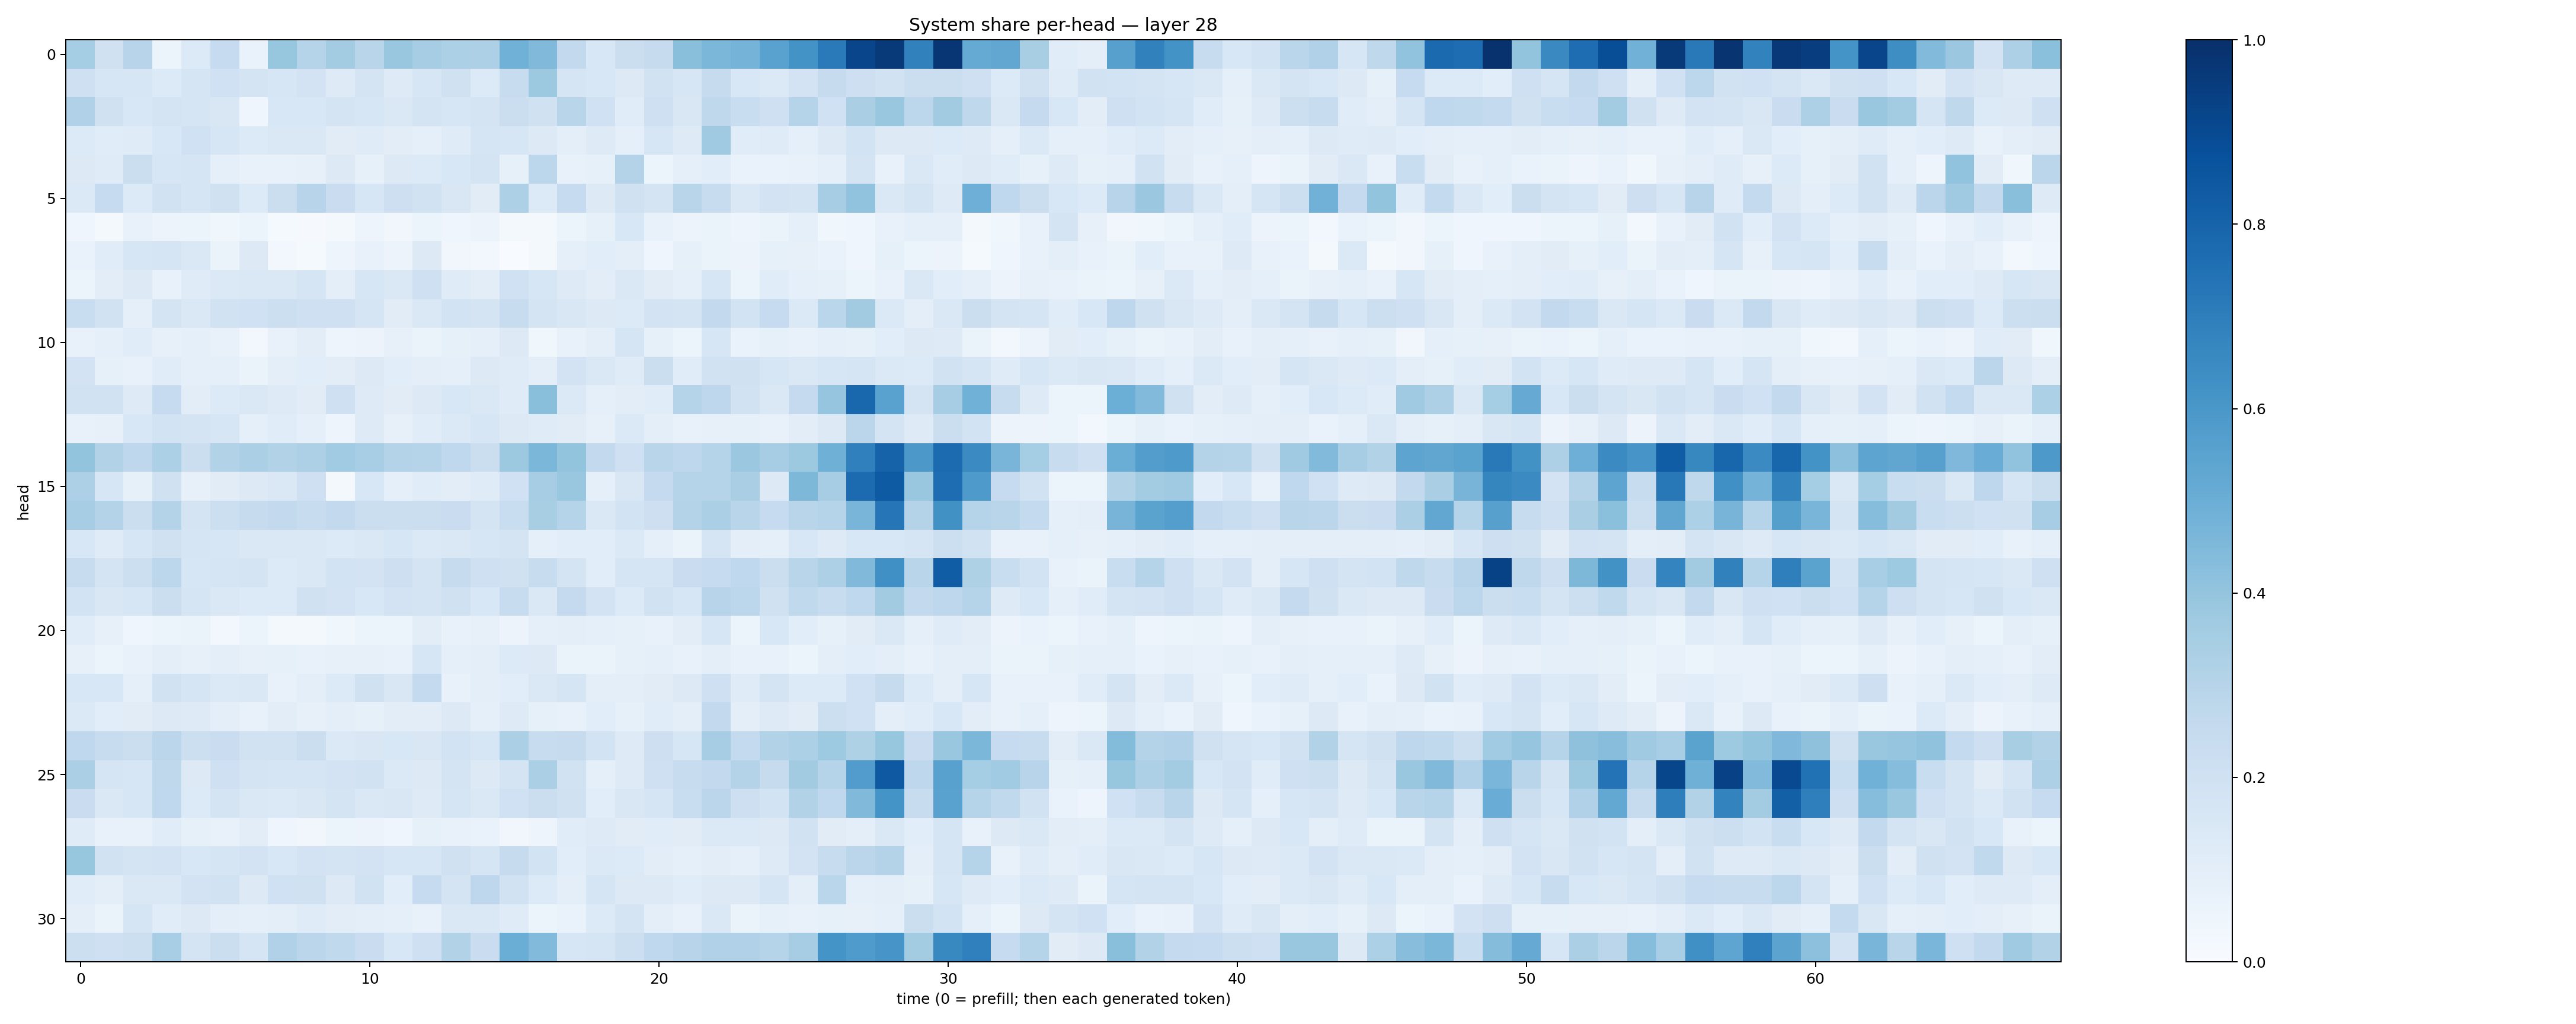

Data behind this chart, as committed beside it:
0.3531831, 0.19534378, 0.29679883, 0.058914535, 0.13390549, 0.2472661, 0.06961263, 0.39344797, 0.30295157, 0.3561963, 0.28930122, 0.39035678, 0.3499331, 0.33037156, 0.32489154, 0.48502496, 0.4461112, 0.25906295, 0.1559143, 0.22066335, 0.24323119, 0.4222201, 0.45714828, 0.47653466
0.2067, 0.1565, 0.1609, 0.1345, 0.1692, 0.1994, 0.1754, 0.1641, 0.1824, 0.1217, 0.173, 0.1235, 0.1567, 0.1957, 0.136, 0.2402, 0.3788, 0.1706, 0.1545, 0.1285, 0.19, 0.1572, 0.2449, 0.1529
0.3167, 0.1982, 0.1549, 0.1781, 0.1645, 0.1503, 0.04383, 0.153, 0.1527, 0.1765, 0.1582, 0.146, 0.179, 0.1604, 0.1793, 0.2192, 0.1988, 0.2917, 0.201, 0.1152, 0.2102, 0.1515, 0.2728, 0.2334
0.1343, 0.116, 0.1172, 0.1538, 0.2012, 0.1613, 0.1335, 0.1461, 0.1453, 0.1119, 0.1176, 0.1044, 0.08891, 0.1186, 0.1657, 0.1639, 0.1254, 0.1006, 0.1216, 0.08936, 0.1616, 0.1211, 0.3707, 0.1135
0.1302, 0.1188, 0.2225, 0.1637, 0.1699, 0.08827, 0.07313, 0.07521, 0.08176, 0.1319, 0.08415, 0.1325, 0.1342, 0.1544, 0.1764, 0.08259, 0.2779, 0.07115, 0.0823, 0.3061, 0.05303, 0.0865, 0.1074, 0.06679
0.1368, 0.2496, 0.1364, 0.1907, 0.1712, 0.1971, 0.1329, 0.2257, 0.2936, 0.227, 0.1621, 0.2134, 0.1924, 0.1523, 0.1118, 0.3266, 0.1358, 0.2475, 0.1294, 0.1965, 0.1786, 0.29, 0.2365, 0.1425
0.03941, 0.02284, 0.0771, 0.05474, 0.06023, 0.03898, 0.06065, 0.01307, 0.009778, 0.02018, 0.04688, 0.03391, 0.06036, 0.04348, 0.05534, 0.01808, 0.02145, 0.05347, 0.08306, 0.1548, 0.07303, 0.05795, 0.06395, 0.04842
0.06667, 0.1135, 0.1582, 0.1652, 0.1447, 0.06525, 0.1286, 0.02587, 0.0138, 0.04889, 0.07443, 0.05704, 0.1309, 0.0351, 0.02917, 0.002877, 0.01776, 0.09292, 0.1092, 0.09967, 0.04497, 0.08462, 0.0631, 0.05496
0.05964, 0.1017, 0.1297, 0.07286, 0.1185, 0.1381, 0.1446, 0.1413, 0.168, 0.1001, 0.1583, 0.1436, 0.2075, 0.1187, 0.1034, 0.2018, 0.1579, 0.1238, 0.1046, 0.1409, 0.1128, 0.09067, 0.1579, 0.05441
0.2312, 0.1945, 0.0916, 0.1722, 0.1466, 0.1894, 0.2013, 0.2159, 0.2054, 0.21, 0.1663, 0.1127, 0.1466, 0.1847, 0.1765, 0.2361, 0.1744, 0.1515, 0.1287, 0.135, 0.1824, 0.1775, 0.2608, 0.1858
0.07757, 0.09322, 0.1159, 0.08186, 0.09333, 0.07122, 0.02846, 0.07217, 0.1043, 0.04827, 0.05645, 0.07827, 0.06428, 0.0821, 0.086, 0.1277, 0.03823, 0.07745, 0.09452, 0.1677, 0.08376, 0.06175, 0.163, 0.07024
0.1828, 0.08232, 0.07465, 0.1145, 0.09053, 0.09344, 0.06418, 0.09926, 0.1066, 0.1037, 0.1282, 0.1083, 0.09417, 0.09201, 0.1253, 0.1199, 0.09756, 0.1806, 0.1434, 0.1179, 0.2206, 0.1166, 0.193, 0.1986
0.1909, 0.1904, 0.1238, 0.2482, 0.1019, 0.1349, 0.1456, 0.1235, 0.1101, 0.2088, 0.1241, 0.1097, 0.1282, 0.1526, 0.1459, 0.1205, 0.4219, 0.1402, 0.08802, 0.1052, 0.1137, 0.3007, 0.2757, 0.1948
0.07298, 0.07984, 0.156, 0.1845, 0.1765, 0.1584, 0.09243, 0.1163, 0.08819, 0.04994, 0.1222, 0.07941, 0.1149, 0.1388, 0.1567, 0.1314, 0.1209, 0.1111, 0.08121, 0.1383, 0.09459, 0.07154, 0.0807, 0.08501
0.4006, 0.3115, 0.2749, 0.3301, 0.2196, 0.3122, 0.3334, 0.3156, 0.3272, 0.3651, 0.3449, 0.3049, 0.2994, 0.269, 0.2256, 0.3774, 0.4574, 0.3986, 0.2603, 0.2097, 0.2897, 0.2767, 0.3016, 0.3824
0.3278, 0.1588, 0.08505, 0.1981, 0.08012, 0.1096, 0.1284, 0.1425, 0.2058, 0.02031, 0.1529, 0.08868, 0.1161, 0.1052, 0.1191, 0.2007, 0.3481, 0.3851, 0.09197, 0.1493, 0.2513, 0.3023, 0.3027, 0.3394
0.3511, 0.307, 0.222, 0.305, 0.1767, 0.2176, 0.2425, 0.2582, 0.2388, 0.2602, 0.2208, 0.2215, 0.2218, 0.2272, 0.1727, 0.2307, 0.3412, 0.3014, 0.1439, 0.1856, 0.2113, 0.3084, 0.3354, 0.2898
0.1537, 0.1199, 0.1565, 0.1991, 0.1689, 0.1618, 0.1458, 0.1472, 0.1475, 0.1328, 0.1464, 0.1627, 0.1402, 0.1447, 0.1591, 0.1789, 0.09084, 0.1072, 0.1069, 0.137, 0.08621, 0.06427, 0.1682, 0.09959
0.2371, 0.1782, 0.217, 0.2776, 0.1618, 0.1706, 0.1792, 0.1364, 0.1423, 0.1841, 0.1824, 0.2133, 0.1733, 0.2452, 0.2058, 0.1959, 0.242, 0.1765, 0.1084, 0.169, 0.1647, 0.2302, 0.2492, 0.2674
0.1868, 0.1493, 0.1574, 0.2195, 0.1669, 0.1439, 0.1347, 0.1361, 0.1976, 0.1808, 0.1529, 0.1802, 0.1795, 0.1962, 0.1553, 0.2401, 0.1476, 0.2531, 0.1829, 0.1331, 0.1881, 0.1598, 0.2937, 0.28
0.115, 0.0803, 0.04529, 0.06104, 0.06536, 0.02502, 0.05195, 0.01579, 0.01601, 0.03884, 0.05434, 0.05233, 0.1052, 0.0745, 0.07908, 0.05472, 0.08728, 0.09444, 0.0923, 0.08465, 0.07147, 0.1029, 0.1584, 0.06189
0.08041, 0.06041, 0.07388, 0.0938, 0.0796, 0.09378, 0.0801, 0.084, 0.07301, 0.08131, 0.08052, 0.07545, 0.1628, 0.08717, 0.095, 0.1338, 0.131, 0.06608, 0.06412, 0.08468, 0.08652, 0.0747, 0.09849, 0.07328
0.1562, 0.1528, 0.09266, 0.1878, 0.1685, 0.1402, 0.1463, 0.07714, 0.0945, 0.1333, 0.196, 0.1485, 0.2566, 0.0768, 0.1012, 0.1082, 0.1427, 0.1717, 0.1005, 0.09642, 0.1119, 0.1261, 0.2075, 0.1204
0.1367, 0.1074, 0.1118, 0.1266, 0.1246, 0.09793, 0.07716, 0.1018, 0.08125, 0.09505, 0.08263, 0.1033, 0.1034, 0.1297, 0.08816, 0.1248, 0.08389, 0.07539, 0.108, 0.08507, 0.1135, 0.09646, 0.2605, 0.09701
0.2668, 0.2408, 0.2255, 0.2849, 0.216, 0.2283, 0.1899, 0.1876, 0.2243, 0.138, 0.1512, 0.1535, 0.1499, 0.1848, 0.1576, 0.3322, 0.2368, 0.2431, 0.1854, 0.1216, 0.2126, 0.1598, 0.3511, 0.256
0.3326, 0.1678, 0.1636, 0.2727, 0.1311, 0.2109, 0.1781, 0.1697, 0.1669, 0.1802, 0.1887, 0.1388, 0.1267, 0.176, 0.1326, 0.1782, 0.3326, 0.1933, 0.08785, 0.1225, 0.2108, 0.2396, 0.2597, 0.3051
0.2303, 0.1447, 0.1577, 0.2678, 0.1363, 0.1786, 0.1443, 0.14, 0.1484, 0.1743, 0.1442, 0.15, 0.1237, 0.166, 0.145, 0.2007, 0.2249, 0.1969, 0.1056, 0.1508, 0.171, 0.2332, 0.2846, 0.2145
0.1176, 0.07103, 0.07756, 0.1171, 0.08434, 0.07355, 0.1035, 0.04514, 0.03137, 0.05425, 0.05806, 0.04505, 0.08333, 0.07535, 0.07004, 0.03272, 0.04894, 0.116, 0.122, 0.11, 0.1155, 0.1109, 0.1391, 0.1378
0.3911, 0.1901, 0.1765, 0.1828, 0.1561, 0.1699, 0.1806, 0.1561, 0.1833, 0.1727, 0.1801, 0.1572, 0.1594, 0.1979, 0.1677, 0.2456, 0.1848, 0.1071, 0.1398, 0.1355, 0.1036, 0.09009, 0.1048, 0.08752
0.1169, 0.09434, 0.1446, 0.1473, 0.1825, 0.188, 0.1302, 0.2029, 0.1961, 0.129, 0.1888, 0.1073, 0.2479, 0.1793, 0.2753, 0.1928, 0.1364, 0.09872, 0.1684, 0.1303, 0.1267, 0.1138, 0.1317, 0.1264
0.09565, 0.06362, 0.1676, 0.1157, 0.1304, 0.09971, 0.0891, 0.09481, 0.1209, 0.102, 0.1002, 0.09058, 0.07773, 0.1432, 0.147, 0.1173, 0.06226, 0.06659, 0.1332, 0.1778, 0.09624, 0.0718, 0.1409, 0.06575
0.218, 0.2103, 0.216, 0.3455, 0.1776, 0.2257, 0.1653, 0.3185, 0.2847, 0.2626, 0.23, 0.1559, 0.2045, 0.3109, 0.2274, 0.5004, 0.4419, 0.1608, 0.1646, 0.2152, 0.2665, 0.2966, 0.3198, 0.3195
